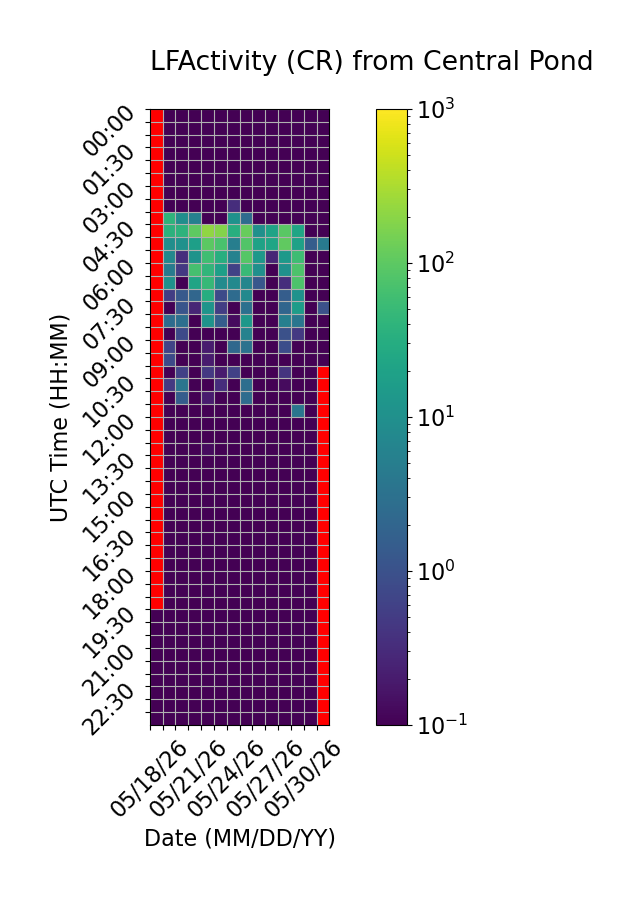

The table this chart was drawn from, first rows:
Time (UTC), 05/18/26, 05/19/26, 05/20/26, 05/21/26, 05/22/26, 05/23/26, 05/24/26, 05/25/26, 05/26/26, 05/27/26, 05/28/26, 05/29/26, 05/30/26, 05/31/26
00:00, , 0.0, 0.0, 0.0, 0.0, 0.0, 0.0, 0.0, 0.0, 0.0, 0.0, 0.0, 0.0, 0.0
00:30, , 0.0, 0.0, 0.0, 0.0, 0.0, 0.0, 0.0, 0.0, 0.0, 0.0, 0.0, 0.0, 0.0
01:00, , 0.0, 0.0, 0.0, 0.0, 0.0, 0.0, 0.0, 0.0, 0.0, 0.0, 0.0, 0.0, 0.0
01:30, , 0.0, 0.0, 0.0, 0.0, 0.0, 0.0, 0.0, 0.06667, 0.0, 0.0, 0.0, 0.0, 0.0
02:00, , 0.0, 0.0, 0.0, 0.0, 0.0, 0.0, 0.0, 0.0, 0.0, 0.0, 0.0, 0.0, 0.0
02:30, , 0.0, 0.0, 0.0, 0.0, 0.0, 0.0, 0.0, 0.0, 0.0, 0.0, 0.0, 0.0, 0.0
03:00, , 0.0, 0.0, 0.0, 0.0, 0.0, 0.0, 0.0, 0.0, 0.0, 0.0, 0.0, 0.0, 0.0
03:30, , 0.0, 0.0, 0.0, 0.0, 0.0, 0.3333, 0.0, 0.0, 0.0, 0.0, 0.0, 0.0, 0.0
04:00, , 39.27, 9.333, 5.533, 0.0, 0.0, 11.0, 2.533, 0.0, 0.0, 0.0, 0.0, 0.0, 0.0
04:30, , 37.47, 38.47, 100.7, 216.3, 178.0, 32.13, 116.6, 10.2, 20.73, 95.47, 22.13, 0.0, 0.06667
05:00, , 9.4, 10.6, 17.93, 97.0, 71.73, 5.067, 81.87, 19.93, 22.67, 107.2, 19.47, 1.533, 4.333
05:30, , 7.333, 0.3333, 11.2, 59.67, 32.27, 6.0, 88.6, 13.8, 0.2667, 14.33, 57.93, 0.0, 0.0
06:00, , 4.533, 0.4667, 66.47, 43.6, 18.13, 0.6, 52.2, 9.933, 0.0, 10.2, 76.93, 0.0, 0.0
06:30, , 10.6, 0.0, 21.8, 47.47, 8.4, 8.0, 6.733, 1.2, 0.0, 0.3333, 75.53, 0.0, 0.0
07:00, , 0.5333, 1.333, 2.067, 31.33, 0.8, 2.467, 7.867, 0.06667, 0.0, 1.533, 10.87, 0.0, 0.0
07:30, , 0.0, 1.133, 0.2667, 11.8, 0.5333, 0.0, 3.0, 0.0, 0.0, 2.0, 16.27, 0.0, 1.0
08:00, , 2.6, 2.933, 0.0, 11.27, 1.533, 0.1333, 13.47, 0.0, 0.0, 5.4, 3.733, 0.0, 0.0
08:30, , 0.06667, 0.8, 0.0, 0.0, 0.0, 0.0, 5.933, 0.0, 0.0, 1.0, 0.4667, 0.0, 0.0
09:00, , 0.6667, 0.0, 0.06667, 0.2, 0.0, 2.267, 3.2, 0.0, 0.0, 0.8667, 0.0, 0.0, 0.0
09:30, , 0.8, 0.0, 0.0, 0.2, 0.0, 0.0, 0.0, 0.0, 0.0, 0.0, 0.0, 0.0, 0.0
10:00, , 0.06667, 0.6, 0.0, 0.4667, 0.2, 0.6, 0.0, 0.0, 0.0, 0.4, 0.0, 0.0, 
10:30, , 0.4667, 3.533, 0.0, 0.0, 0.3333, 0.0, 2.8, 0.0, 0.0, 0.1333, 0.0, 0.0, 
11:00, , 0.0, 1.467, 0.0, 0.2, 0.0, 0.0, 2.6, 0.0, 0.0, 0.0, 0.0, 0.0, 
11:30, , 0.0, 0.0, 0.0, 0.0, 0.0, 0.0, 0.0, 0.0, 0.0, 0.0, 3.667, 0.0, 
12:00, , 0.0, 0.0, 0.0, 0.0, 0.0, 0.0, 0.0, 0.0, 0.0, 0.0, 0.0, 0.0, 
12:30, , 0.0, 0.0, 0.0, 0.0, 0.0, 0.0, 0.0, 0.0, 0.0, 0.0, 0.0, 0.0, 
13:00, , 0.0, 0.0, 0.0, 0.1333, 0.0, 0.0, 0.0, 0.0, 0.0, 0.0, 0.0, 0.0, 
13:30, , 0.0, 0.0, 0.0, 0.0, 0.0, 0.0, 0.0, 0.0, 0.0, 0.0, 0.06667, 0.0, 
14:00, , 0.0, 0.0, 0.0, 0.0, 0.0, 0.0, 0.0, 0.0, 0.0, 0.0, 0.0, 0.0, 
14:30, , 0.0, 0.0, 0.0, 0.0, 0.0, 0.0, 0.0, 0.0, 0.0, 0.0, 0.0, 0.0, 
15:00, , 0.0, 0.0, 0.0, 0.0, 0.0, 0.0, 0.0, 0.0, 0.0, 0.0, 0.0, 0.0, 
15:30, , 0.0, 0.0, 0.06667, 0.0, 0.0, 0.0, 0.0, 0.0, 0.0, 0.0, 0.0, 0.0, 
16:00, , 0.0, 0.0, 0.0, 0.0, 0.0, 0.0, 0.0, 0.0, 0.0, 0.0, 0.0, 0.0, 
16:30, , 0.0, 0.0, 0.0, 0.0, 0.0, 0.0, 0.0, 0.0, 0.0, 0.0, 0.0, 0.0, 
17:00, , 0.0, 0.0, 0.0, 0.0, 0.0, 0.0, 0.0, 0.0, 0.0, 0.0, 0.0, 0.0, 
17:30, , 0.0, 0.0, 0.0, 0.0, 0.0, 0.0, 0.0, 0.0, 0.0, 0.0, 0.0, 0.0, 
18:00, , 0.0, 0.0, 0.0, 0.0, 0.0, 0.0, 0.0, 0.0, 0.0, 0.0, 0.0, 0.0, 
18:30, , 0.0, 0.0, 0.0, 0.0, 0.0, 0.0, 0.06667, 0.0, 0.0, 0.0, 0.0, 0.0, 
19:00, , 0.0, 0.0, 0.0, 0.0, 0.0, 0.0, 0.0, 0.0, 0.0, 0.0, 0.0, 0.0, 
19:30, 0.0, 0.0, 0.0, 0.0, 0.0, 0.0, 0.0, 0.0, 0.0, 0.0, 0.0, 0.0, 0.0, 
20:00, 0.0, 0.0, 0.0, 0.0, 0.0, 0.0, 0.0, 0.0, 0.0, 0.0, 0.0, 0.0, 0.0, 
20:30, 0.0, 0.0, 0.0, 0.0, 0.0, 0.0, 0.0, 0.0, 0.0, 0.0, 0.0, 0.0, 0.0, 
21:00, 0.0, 0.0, 0.0, 0.0, 0.0, 0.0, 0.0, 0.0, 0.0, 0.0, 0.0, 0.0, 0.0, 
21:30, 0.0, 0.0, 0.06667, 0.0, 0.0, 0.0, 0.0, 0.0, 0.0, 0.0, 0.0, 0.0, 0.0, 
22:00, 0.0, 0.0, 0.0, 0.0, 0.0, 0.0, 0.0, 0.0, 0.0, 0.0, 0.0, 0.0, 0.0, 
22:30, 0.0, 0.0, 0.0, 0.0, 0.0, 0.0, 0.0, 0.0, 0.0, 0.0, 0.0, 0.0, 0.0, 
23:00, 0.0, 0.0, 0.0, 0.0, 0.0, 0.0, 0.0, 0.0, 0.0, 0.0, 0.06667, 0.0, 0.0, 
23:30, 0.0, 0.0, 0.0, 0.0, 0.0, 0.0, 0.0, 0.0, 0.0, 0.0, 0.0, 0.0, 0.0, 
